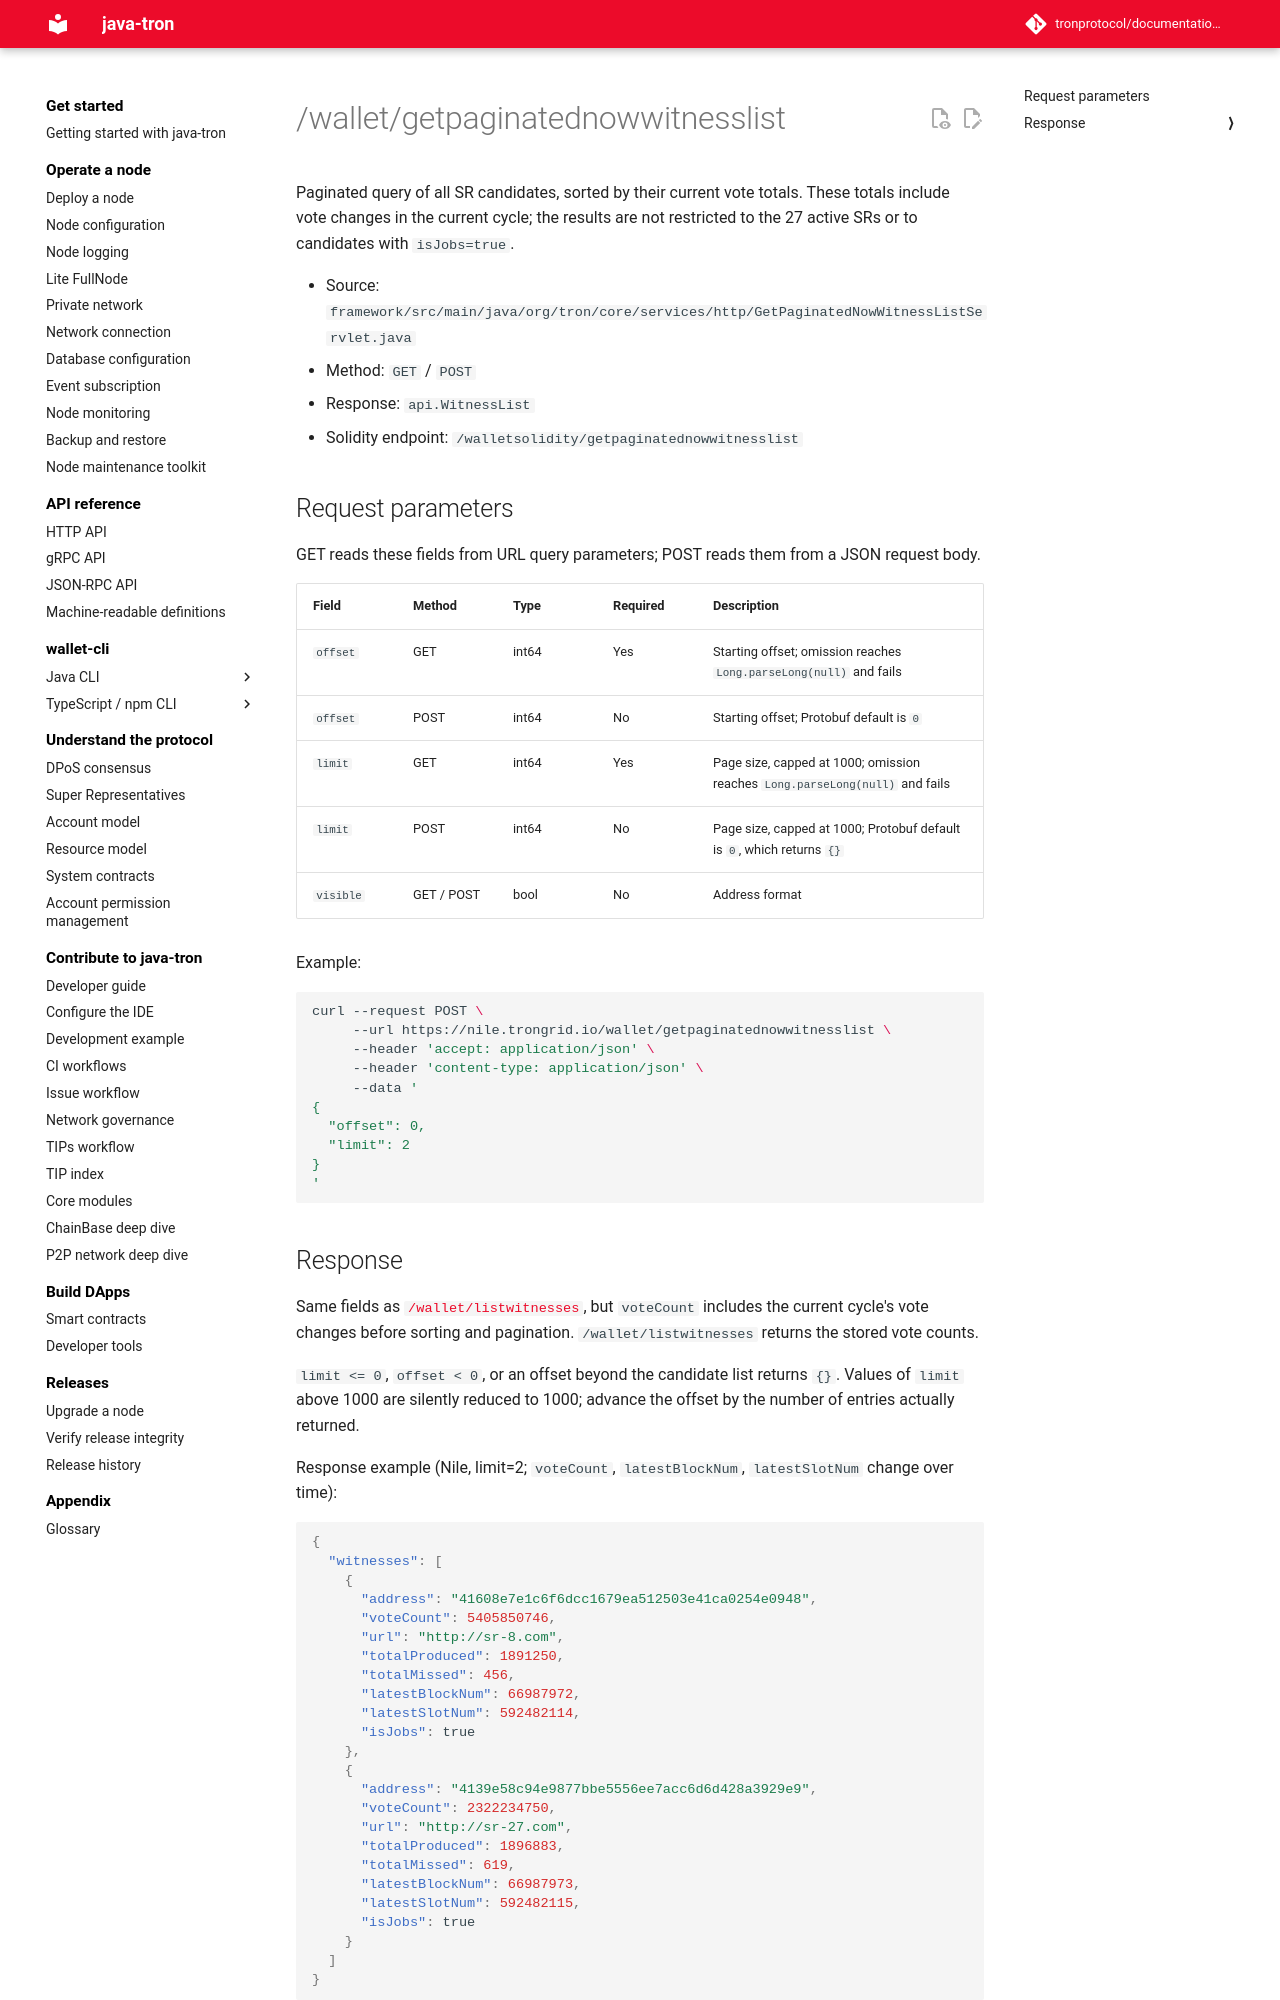

repository: tronprotocol/documentation-en · page: api/http/witness-and-governance/getpaginatednowwitnesslist/index.html · generator: mkdocs

# /wallet/getpaginatednowwitnesslist

Paginated query of all SR candidates, sorted by their current vote totals. These totals include vote changes in the current cycle; the results are not restricted to the 27 active SRs or to candidates with `isJobs=true`.

- Source: `framework/src/main/java/org/tron/core/services/http/GetPaginatedNowWitnessListServlet.java`
- Method: `GET` / `POST`
- Response: `api.WitnessList`
- Solidity endpoint: `/walletsolidity/getpaginatednowwitnesslist`

## Request parameters

GET reads these fields from URL query parameters; POST reads them from a JSON request body.

| Field | Method | Type | Required | Description |
|---|---|---|---|---|
| `offset` | GET | int64 | Yes | Starting offset; omission reaches `Long.parseLong(null)` and fails |
| `offset` | POST | int64 | No | Starting offset; Protobuf default is `0` |
| `limit` | GET | int64 | Yes | Page size, capped at 1000; omission reaches `Long.parseLong(null)` and fails |
| `limit` | POST | int64 | No | Page size, capped at 1000; Protobuf default is `0`, which returns `{}` |
| `visible` | GET / POST | bool | No | Address format |

Example:

```bash
curl --request POST \
     --url https://nile.trongrid.io/wallet/getpaginatednowwitnesslist \
     --header 'accept: application/json' \
     --header 'content-type: application/json' \
     --data '
{
  "offset": 0,
  "limit": 2
}
'
```
## Response

Same fields as [`/wallet/listwitnesses`](listwitnesses.md), but `voteCount` includes the current cycle's vote changes before sorting and pagination. `/wallet/listwitnesses` returns the stored vote counts.

`limit <= 0`, `offset < 0`, or an offset beyond the candidate list returns `{}`. Values of `limit` above 1000 are silently reduced to 1000; advance the offset by the number of entries actually returned.

Response example (Nile, limit=2; `voteCount`, `latestBlockNum`, `latestSlotNum` change over time):

```json
{
  "witnesses": [
    {
      "address": "41608e7e1c6f6dcc1679ea512503e41ca0254e0948",
      "voteCount": 5405850746,
      "url": "http://sr-8.com",
      "totalProduced": 1891250,
      "totalMissed": 456,
      "latestBlockNum": 66987972,
      "latestSlotNum": 592482114,
      "isJobs": true
    },
    {
      "address": "4139e58c94e9877bbe5556ee7acc6d6d428a3929e9",
      "voteCount": 2322234750,
      "url": "http://sr-27.com",
      "totalProduced": 1896883,
      "totalMissed": 619,
      "latestBlockNum": 66987973,
      "latestSlotNum": 592482115,
      "isJobs": true
    }
  ]
}
```
